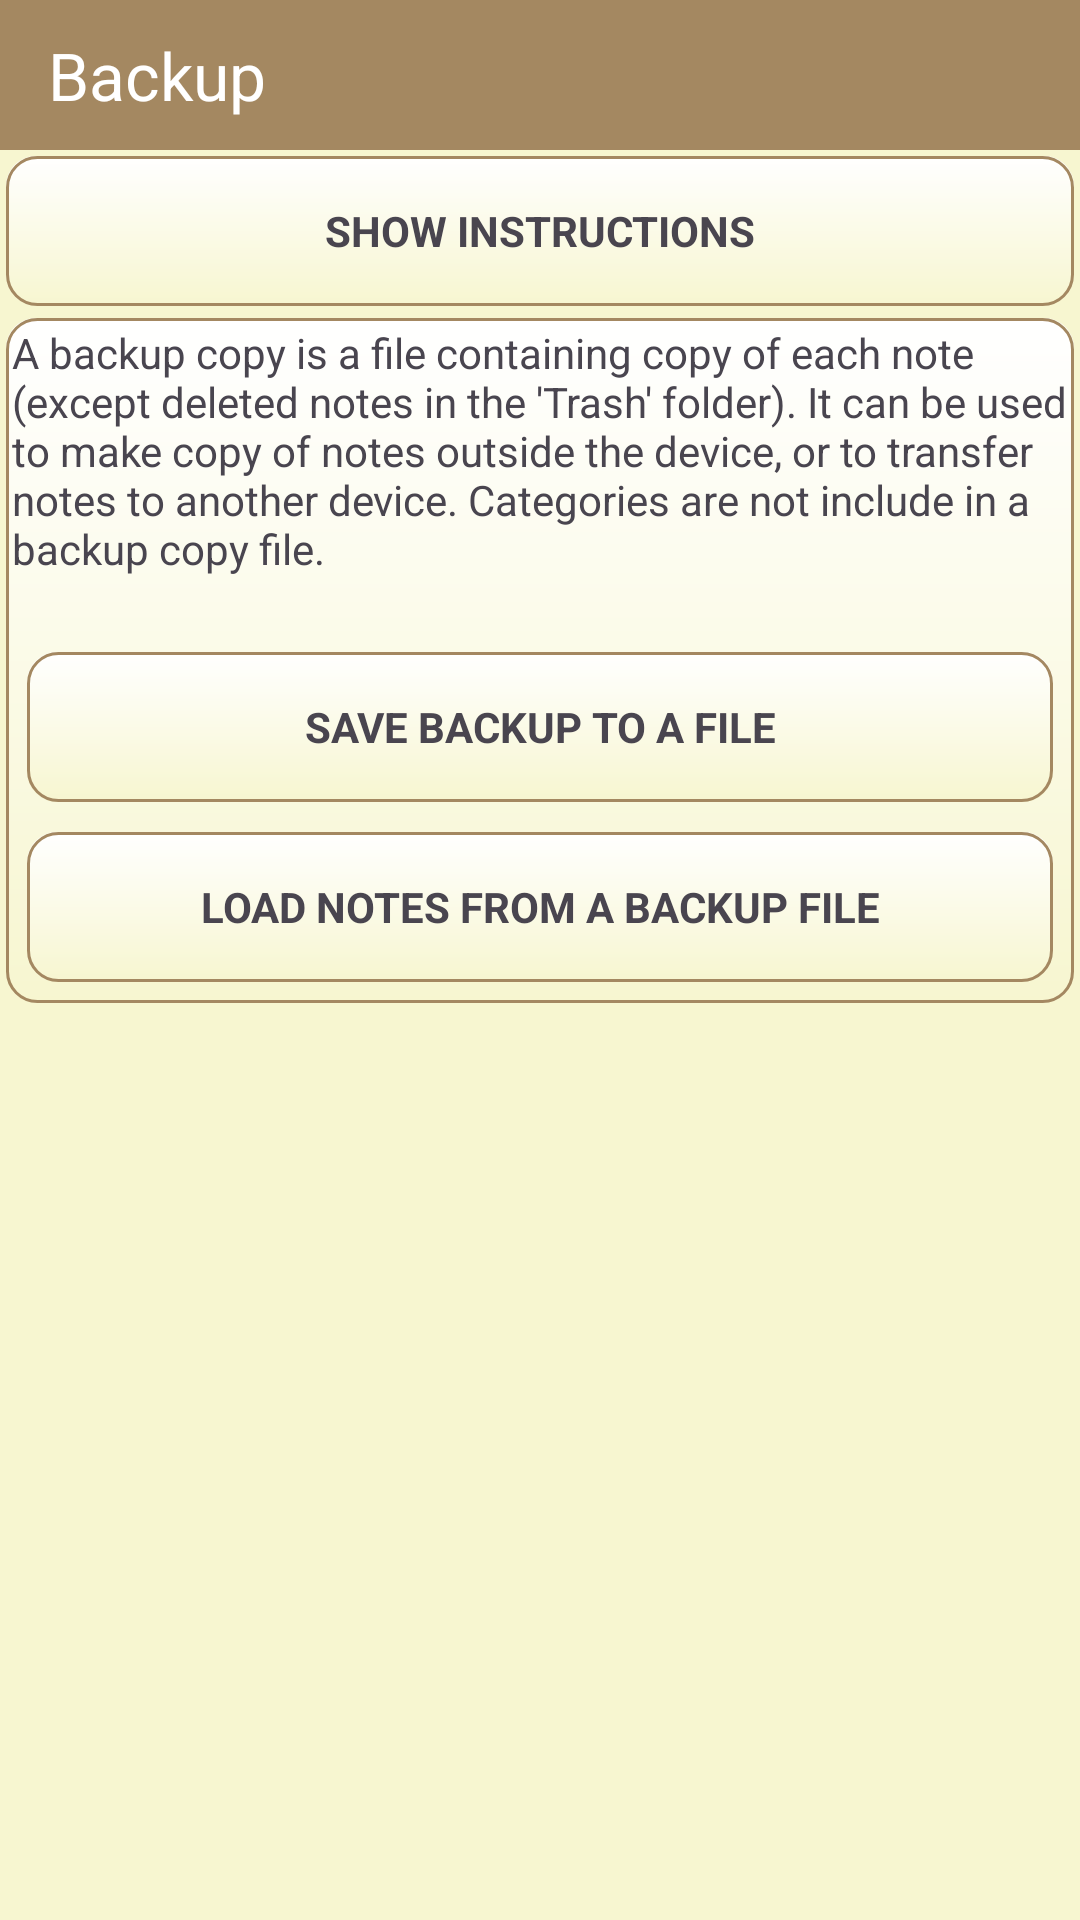

The Android layout XML behind this screen, and the referenced resources:
<!-- AndroidManifest.xml: application theme Theme.Notepad -->
<!-- res/layout/activity_backup.xml -->
<?xml version="1.0" encoding="utf-8"?>
<LinearLayout xmlns:android="http://schemas.android.com/apk/res/android"
    xmlns:app="http://schemas.android.com/apk/res-auto"
    xmlns:tools="http://schemas.android.com/tools"
    android:id="@+id/main"
    android:layout_width="match_parent"
    android:layout_height="match_parent"
    tools:context=".activity.BackupActivity"
    android:orientation="vertical"
    android:background="@color/graylight">

    <androidx.appcompat.widget.Toolbar
        android:id="@+id/tbBackup"
        android:layout_width="match_parent"
        android:layout_height="50dp"
        android:background="@color/background"
        android:elevation="4dp"
        android:popupTheme="@style/ThemeOverlay.AppCompat.Light"
        android:theme="@style/ThemeOverlay.AppCompat.Dark.ActionBar"
        app:title="Backup"
        app:titleTextColor="@color/white" />

    <TextView
        android:id="@+id/btnShow"
        android:layout_width="match_parent"
        android:layout_height="50dp"
        android:background="@drawable/rounded_item"
        android:text="SHOW INSTRUCTIONS"
        android:gravity="center"
        android:layout_margin="2dp"
        android:textStyle="bold"/>

    <LinearLayout
        android:layout_width="match_parent"
        android:layout_height="wrap_content"
        android:background="@drawable/rounded_item"
        android:layout_margin="2dp"
        android:orientation="vertical"
        android:padding="2dp">

        <TextView
            android:layout_width="match_parent"
            android:layout_height="wrap_content"
            android:layout_marginBottom="20dp"
            android:text="A backup copy is a file containing copy of each note (except deleted notes in the 'Trash' folder). It can be used to make copy of notes outside the device, or to transfer notes to another device.
Categories are not include in a backup copy file."/>

        <TextView
            android:id="@+id/btnSave"
            android:layout_width="match_parent"
            android:layout_height="50dp"
            android:background="@drawable/rounded_item"
            android:text="@string/btnSaveBackup"
            android:gravity="center"
            android:layout_margin="5dp"
            android:textStyle="bold"/>

        <TextView
            android:id="@+id/btnLoad"
            android:layout_width="match_parent"
            android:layout_height="50dp"
            android:background="@drawable/rounded_item"
            android:text="@string/btnLoadBackup"
            android:gravity="center"
            android:layout_margin="5dp"
            android:textStyle="bold"/>

    </LinearLayout>
</LinearLayout>
<!-- resources referenced by this layout -->
<resources>
  <color name="background">#A48861</color>
  <color name="graylight">#f7f6d0</color>
  <color name="white">#FFFFFFFF</color>
  <!-- drawable rounded_item (drawable) -->
  <layer-list xmlns:android="http://schemas.android.com/apk/res/android">
      
      <item>
          <shape android:shape="rectangle">
              <gradient
                  android:startColor="@color/white"
                  android:endColor="@color/graylight"
                  android:angle="80" />
              <corners android:radius="10dp" />
          </shape>
      </item>
      
      <item>
          <shape android:shape="rectangle">
              <stroke
                  android:width="1dp"
                  android:color="@color/background" /> 
              <corners android:radius="10dp" />
          </shape>
      </item>
  </layer-list>
  <string name="btnLoadBackup">LOAD NOTES FROM A BACKUP FILE</string>
  <string name="btnSaveBackup">SAVE BACKUP TO A FILE</string>
  <style name="Theme.Notepad" parent="Base.Theme.Notepad" />
  <style name="Base.Theme.Notepad" parent="Theme.Material3.DayNight.NoActionBar">
          
          <item name="colorPrimary">@color/orange</item>
          <item name="colorPrimaryVariant">@color/orange</item>
          <item name="android:statusBarColor">@color/orange</item>
          <item name="android:itemTextAppearance">@style/ChangeTextColor</item>
      </style>
  <color name="orange">#A48861</color>
  <style name="ChangeTextColor" parent="@android:style/TextAppearance.Widget.IconMenu.Item">
          <item name="android:textColor">@color/black</item>
      </style>
  <color name="black">#FF000000</color>
</resources>
